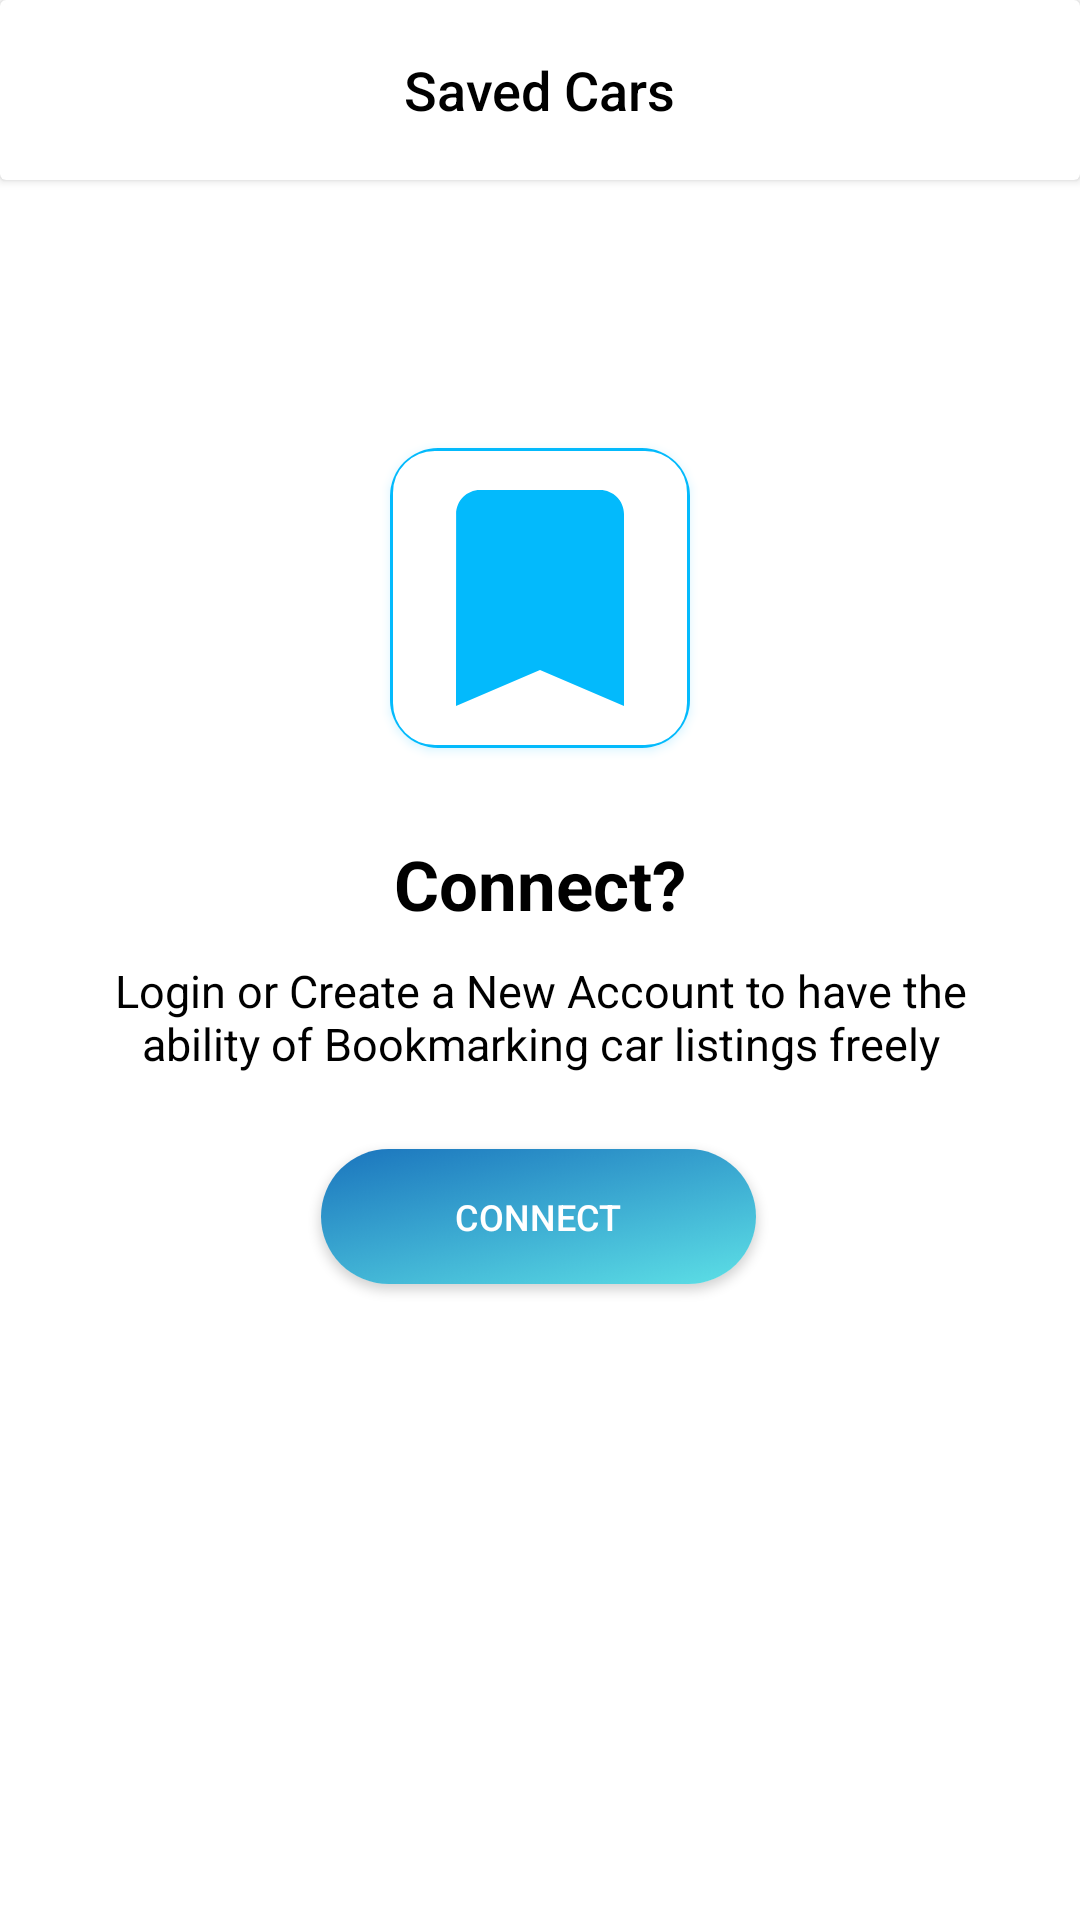

This screen was rendered from an Android layout file. Write that file and the resources it references.
<!-- AndroidManifest.xml: application theme Theme.Carsln -->
<!-- res/layout/fragment_no_user_saved.xml -->
<?xml version="1.0" encoding="utf-8"?>
<RelativeLayout xmlns:android="http://schemas.android.com/apk/res/android"
    xmlns:tools="http://schemas.android.com/tools"
    android:layout_width="match_parent"
    android:layout_height="match_parent"
    xmlns:app="http://schemas.android.com/apk/res-auto"
    tools:context=".fragments.NoUserSavedFragment">

    <androidx.cardview.widget.CardView
        android:id="@+id/ConstraintNoUserSaved"
        android:layout_width="match_parent"
        app:cardBackgroundColor="@color/white"
        android:layout_height="60dp">

        <TextView
            android:id="@+id/textViewSaved"
            android:layout_width="wrap_content"
            android:layout_height="wrap_content"
            android:layout_marginTop="0dp"
            android:layout_gravity="center"
            android:fontFamily="sans-serif-medium"
            android:text="Saved Cars"
            android:textColor="@color/black"
            android:textSize="18sp" />

    </androidx.cardview.widget.CardView>

    <androidx.constraintlayout.widget.ConstraintLayout
        android:layout_width="match_parent"
        android:layout_height="match_parent"
        android:layout_below="@id/ConstraintNoUserSaved"
        android:layout_marginTop="-1dp">


        <androidx.cardview.widget.CardView
            android:id="@+id/cardView7"
            android:layout_width="100dp"
            android:layout_height="100dp"
            android:layout_marginTop="90dp"
            android:outlineAmbientShadowColor="@color/Blue700"
            android:outlineSpotShadowColor="@color/Blue700"
            app:cardBackgroundColor="@color/white"
            app:cardCornerRadius="16dp"
            app:layout_constraintEnd_toEndOf="parent"
            app:layout_constraintStart_toStartOf="parent"
            app:layout_constraintTop_toTopOf="parent">

            <com.google.android.material.imageview.ShapeableImageView
                android:layout_width="match_parent"
                android:layout_height="match_parent"
                android:layout_gravity="center"
                app:shapeAppearance="@style/RoundShape.App.15percent"
                app:srcCompat="@drawable/bookmark_filled"
                app:contentPadding="2dp"
                app:strokeColor="@color/Blue700"
                app:strokeWidth="2dp"
                tools:layout_editor_absoluteX="183dp"
                tools:layout_editor_absoluteY="80dp" />

        </androidx.cardview.widget.CardView>


        <TextView
            android:id="@+id/textViewenc"
            android:layout_width="wrap_content"
            android:layout_height="wrap_content"
            android:layout_gravity="center"
            android:layout_marginTop="30dp"
            android:fontFamily="sans-serif"
            android:text="Connect?"
            android:textColor="@color/black"
            android:textSize="23sp"
            android:textStyle="bold"
            app:layout_constraintEnd_toEndOf="parent"
            app:layout_constraintStart_toStartOf="parent"
            app:layout_constraintTop_toBottomOf="@+id/cardView7" />


        <TextView
            android:id="@+id/textViewenc1"
            android:layout_width="match_parent"
            android:layout_height="wrap_content"
            android:layout_gravity="center"
            android:layout_marginStart="33dp"
            android:layout_marginTop="10dp"
            android:layout_marginEnd="33dp"
            android:fontFamily="sans-serif"
            android:gravity="center"
            android:text="Login or Create a New Account to have the ability of Bookmarking car listings freely"
            android:textColor="@color/black"
            android:textSize="15sp"
            app:layout_constraintEnd_toEndOf="parent"
            app:layout_constraintHorizontal_bias="0.491"
            app:layout_constraintStart_toStartOf="parent"
            app:layout_constraintTop_toBottomOf="@+id/textViewenc" />


        <androidx.cardview.widget.CardView
            android:id="@+id/btnAddProfileCard"
            android:layout_width="145dp"
            android:layout_height="45dp"
            android:layout_gravity="center"
            android:layout_marginTop="25dp"
            android:background="@drawable/sln_background"
            app:cardCornerRadius="180dp"
            app:layout_constraintEnd_toEndOf="parent"
            app:layout_constraintHorizontal_bias="0.497"
            app:layout_constraintStart_toStartOf="parent"
            app:layout_constraintTop_toBottomOf="@+id/textViewenc1"
            app:shapeAppearance="@style/RoundShape.App.50percent">

            <androidx.appcompat.widget.AppCompatButton
                android:id="@+id/btnConnectLogin"
                android:layout_width="match_parent"
                android:layout_height="match_parent"
                android:background="@drawable/sln_background"
                android:hapticFeedbackEnabled="true"
                android:clipChildren="false"
                android:clipToPadding="false"
                android:foreground="?attr/selectableItemBackground"
                android:text="Connect"
                android:textColor="@color/white"
                android:textSize="12sp"
                app:shapeAppearance="@style/RoundShape.App.50percent" />

        </androidx.cardview.widget.CardView>


    </androidx.constraintlayout.widget.ConstraintLayout>

</RelativeLayout>
<!-- resources referenced by this layout -->
<resources>
  <color name="Blue700"> #03bafc </color>
  <color name="black">#FF000000</color>
  <color name="white">#FFFFFFFF</color>
  <!-- drawable bookmark_filled (drawable) -->
  <vector android:height="24dp" android:tint="#03BAFC"
      android:viewportHeight="24" android:viewportWidth="24"
      android:width="24dp" xmlns:android="http://schemas.android.com/apk/res/android">
      <path android:fillColor="@color/Blue700" android:pathData="M17,3H7c-1.1,0 -1.99,0.9 -1.99,2L5,21l7,-3 7,3V5c0,-1.1 -0.9,-2 -2,-2z"/>
  </vector>
  <!-- drawable sln_background: png bitmap (drawable, 725951 bytes) -->
  <style name="RoundShape.App.15percent" parent="">
  
          <item name="cornerFamily"> rounded </item>
          <item name="cornerSize"> 15% </item>
  
      </style>
  <style name="RoundShape.App.50percent" parent="">
  
          <item name="cornerFamily"> rounded </item>
          <item name="cornerSize"> 50% </item>
  
      </style>
  <style name="Theme.Carsln" parent="Base.Theme.Carsln">
  
          <item name="android:colorPrimary"> @color/Blue700 </item>
          <item name="colorOnPrimaryFixedVariant"> @color/NeonBlue </item>
          <item name="colorSecondary"> @color/Blue700 </item>
          <item name="colorOnPrimary"> @color/Blue700 </item>
          <item name="android:windowBackground">@color/white</item>
  
      </style>
  <style name="Base.Theme.Carsln" parent="Theme.MaterialComponents.DayNight.DarkActionBar">
  
          <item name="android:colorPrimary"> @color/Blue700 </item>
          <item name="colorOnPrimaryFixedVariant"> @color/NeonBlue </item>
          <item name="colorSecondary"> @color/Blue700 </item>
          <item name="colorOnPrimary"> @color/Blue700 </item>
          <item name="android:windowBackground">@color/white</item>
  
      </style>
  <color name="NeonBlue"> #1F51FF </color>
</resources>
